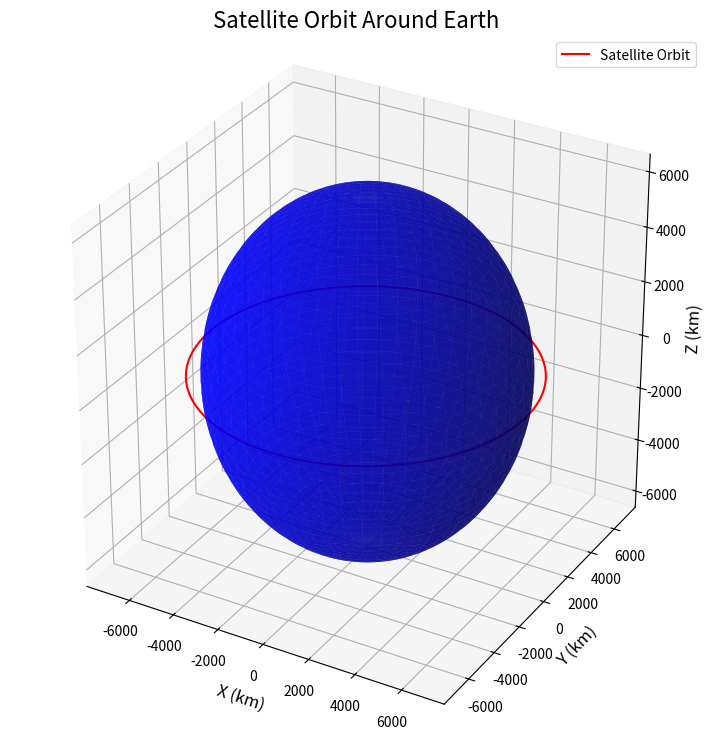

Reproduce this figure in Python.
import numpy as np
from mpl_toolkits.mplot3d import Axes3D
import matplotlib.pyplot as plt
from scipy.integrate import solve_ivp

# Constants
earth_radius = 6371  # Radius of Earth in kilometers
satellite_altitude = 500  # Altitude of the satellite in kilometers
satellite_semi_major_axis = earth_radius + satellite_altitude  # Total radius of the satellite's orbit
mu = 398600  # [km^3/s^2] Earth gravitational constant
e = 0.01  # Eccentricity
p = satellite_semi_major_axis * (1 - e**2)  # [km] Semi-latus rectum

# Create figure
fig = plt.figure(figsize=(14, 9))
ax = fig.add_subplot(111, projection='3d')

# Generate Earth's surface
u = np.linspace(0, 2 * np.pi, 100)
v = np.linspace(0, np.pi, 100)
x = earth_radius * np.outer(np.cos(u), np.sin(v))
y = earth_radius * np.outer(np.sin(u), np.sin(v))
z = earth_radius * np.outer(np.ones(np.size(u)), np.cos(v))

# Plot Earth's surface
ax.plot_surface(x, y, z, color='blue', alpha=0.7)

# True anomaly range
f = np.linspace(0, 2 * np.pi, 500)  # [rad] True anomaly over one orbital period

# Calculate satellite trajectory
r = p / (1 + e * np.cos(f))  # Orbital radius as a function of true anomaly
x_orbit = r * np.cos(f)  # X-coordinates of orbit
y_orbit = r * np.sin(f)  # Y-coordinates of orbit
z_orbit = np.zeros_like(f)  # Z-coordinates fixed for equatorial orbit

# Plot satellite trajectory
ax.plot(x_orbit, y_orbit, z_orbit, color='red', label='Satellite Orbit')

# Annotate and configure the plot
ax.set_title("Satellite Orbit Around Earth", fontsize=16)
ax.set_xlabel("X (km)", fontsize=12)
ax.set_ylabel("Y (km)", fontsize=12)
ax.set_zlabel("Z (km)", fontsize=12)
ax.legend()
ax.set_box_aspect([1, 1, 1])  # Equal aspect ratio

# Display the plot
plt.show()
